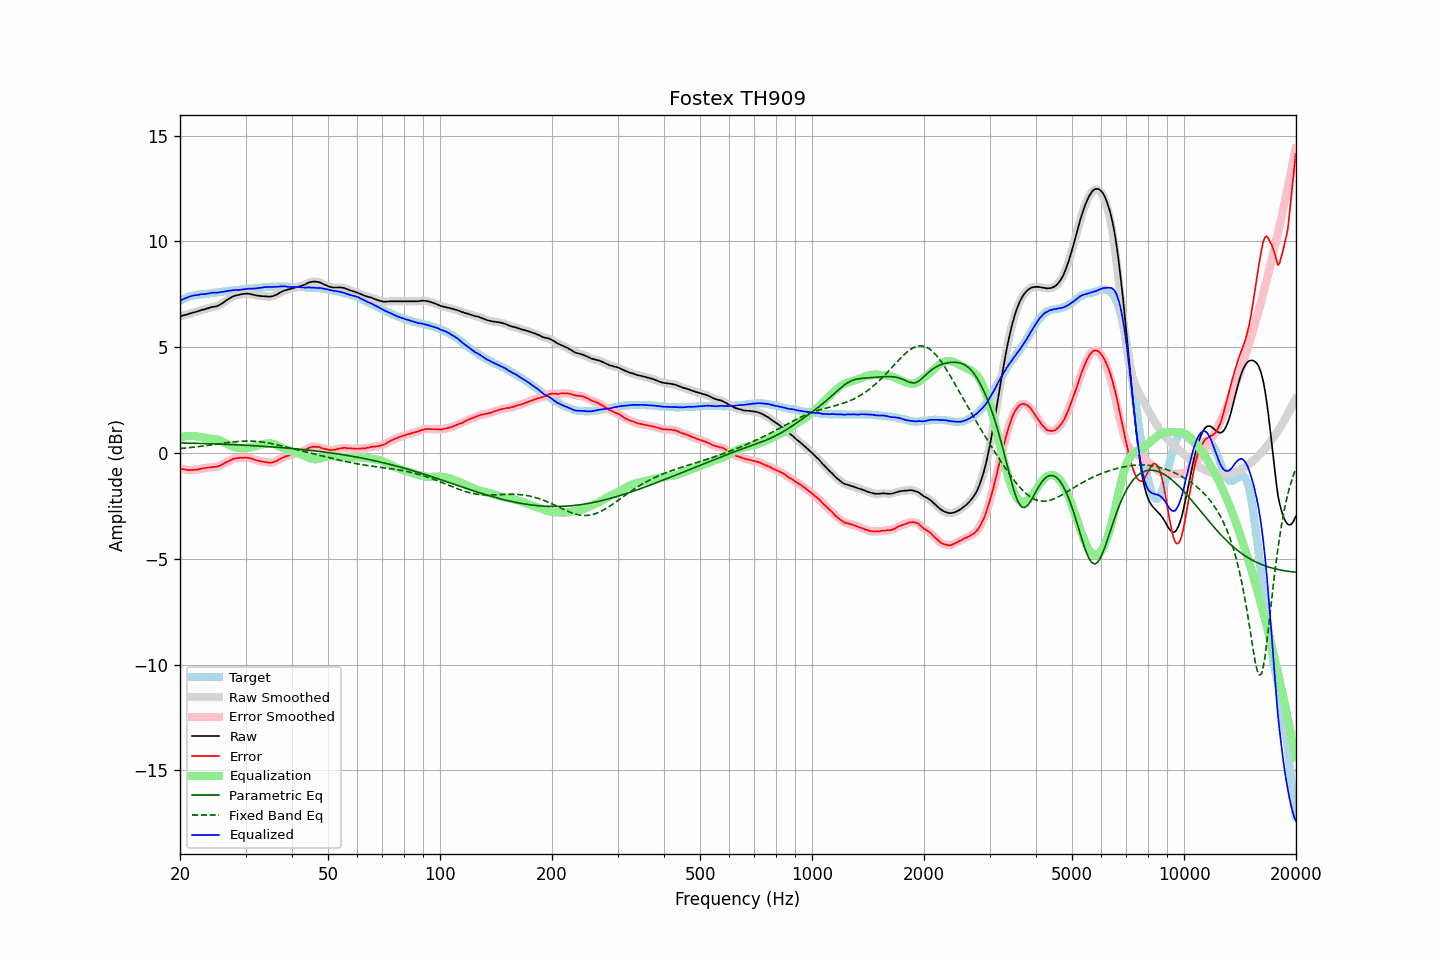

Source data for this figure (header and first rows):
frequency, raw, error, smoothed, error_smoothed, equalization, parametric_eq, fixed_band_eq, equalized_raw, equalized_smoothed, target
20.00, 6.45, -0.74, 6.45, -0.74, 0.73, 0.48, 0.21, 7.18, 7.18, 7.19
20.20, 6.47, -0.76, 6.47, -0.75, 0.75, 0.47, 0.22, 7.22, 7.23, 7.23
20.40, 6.50, -0.77, 6.50, -0.77, 0.77, 0.47, 0.22, 7.27, 7.27, 7.27
20.61, 6.52, -0.78, 6.52, -0.78, 0.78, 0.47, 0.23, 7.30, 7.30, 7.30
20.81, 6.54, -0.80, 6.54, -0.80, 0.79, 0.47, 0.24, 7.34, 7.34, 7.34
21.02, 6.56, -0.82, 6.56, -0.81, 0.80, 0.47, 0.24, 7.36, 7.37, 7.38
21.23, 6.59, -0.81, 6.59, -0.81, 0.81, 0.47, 0.25, 7.40, 7.39, 7.40
21.44, 6.61, -0.81, 6.61, -0.81, 0.81, 0.46, 0.26, 7.42, 7.42, 7.42
21.66, 6.63, -0.81, 6.63, -0.80, 0.81, 0.46, 0.27, 7.44, 7.44, 7.44
21.87, 6.65, -0.80, 6.65, -0.80, 0.80, 0.46, 0.28, 7.45, 7.45, 7.45
22.09, 6.67, -0.80, 6.67, -0.79, 0.79, 0.46, 0.29, 7.46, 7.46, 7.47
22.31, 6.69, -0.79, 6.69, -0.78, 0.78, 0.45, 0.30, 7.47, 7.47, 7.48
22.54, 6.72, -0.77, 6.72, -0.76, 0.76, 0.45, 0.31, 7.48, 7.49, 7.49
22.76, 6.75, -0.75, 6.75, -0.75, 0.75, 0.45, 0.31, 7.50, 7.50, 7.50
22.99, 6.77, -0.73, 6.77, -0.73, 0.74, 0.45, 0.32, 7.51, 7.50, 7.50
23.22, 6.78, -0.73, 6.79, -0.72, 0.72, 0.45, 0.33, 7.50, 7.51, 7.51
23.45, 6.81, -0.71, 6.81, -0.71, 0.71, 0.44, 0.34, 7.52, 7.52, 7.52
23.69, 6.83, -0.70, 6.83, -0.70, 0.70, 0.44, 0.36, 7.53, 7.53, 7.53
23.92, 6.85, -0.69, 6.86, -0.69, 0.69, 0.44, 0.37, 7.54, 7.55, 7.54
24.16, 6.88, -0.68, 6.88, -0.68, 0.68, 0.44, 0.38, 7.56, 7.56, 7.56
24.40, 6.90, -0.68, 6.90, -0.67, 0.67, 0.43, 0.39, 7.58, 7.57, 7.58
24.65, 6.91, -0.66, 6.91, -0.66, 0.66, 0.43, 0.40, 7.58, 7.58, 7.57
24.89, 6.92, -0.66, 6.92, -0.65, 0.65, 0.43, 0.41, 7.57, 7.57, 7.58
25.14, 6.94, -0.65, 6.94, -0.64, 0.63, 0.42, 0.42, 7.58, 7.58, 7.59
25.39, 6.97, -0.62, 6.97, -0.62, 0.61, 0.42, 0.43, 7.58, 7.59, 7.60
25.65, 7.02, -0.60, 7.01, -0.59, 0.58, 0.42, 0.44, 7.60, 7.60, 7.62
25.91, 7.06, -0.56, 7.06, -0.56, 0.55, 0.42, 0.45, 7.61, 7.61, 7.62
26.16, 7.11, -0.51, 7.11, -0.51, 0.51, 0.41, 0.46, 7.63, 7.63, 7.63
26.43, 7.17, -0.47, 7.17, -0.47, 0.47, 0.41, 0.48, 7.64, 7.64, 7.64
26.69, 7.22, -0.43, 7.22, -0.43, 0.43, 0.41, 0.49, 7.65, 7.65, 7.65
26.96, 7.27, -0.40, 7.27, -0.39, 0.39, 0.40, 0.50, 7.66, 7.66, 7.67
27.23, 7.32, -0.36, 7.32, -0.35, 0.35, 0.40, 0.51, 7.67, 7.67, 7.68
27.50, 7.36, -0.32, 7.36, -0.32, 0.32, 0.40, 0.51, 7.68, 7.68, 7.68
27.77, 7.40, -0.28, 7.40, -0.28, 0.29, 0.39, 0.52, 7.69, 7.69, 7.68
28.05, 7.43, -0.27, 7.43, -0.26, 0.27, 0.39, 0.53, 7.70, 7.70, 7.70
28.33, 7.45, -0.25, 7.45, -0.25, 0.25, 0.39, 0.54, 7.70, 7.70, 7.70
28.62, 7.46, -0.25, 7.47, -0.24, 0.24, 0.38, 0.54, 7.70, 7.70, 7.71
28.90, 7.48, -0.24, 7.48, -0.23, 0.23, 0.38, 0.55, 7.71, 7.71, 7.72
29.19, 7.50, -0.22, 7.50, -0.23, 0.22, 0.37, 0.56, 7.72, 7.72, 7.72
29.48, 7.51, -0.24, 7.51, -0.22, 0.22, 0.37, 0.56, 7.73, 7.73, 7.75
29.78, 7.52, -0.22, 7.52, -0.22, 0.22, 0.37, 0.56, 7.74, 7.74, 7.74
30.08, 7.53, -0.22, 7.53, -0.22, 0.22, 0.36, 0.56, 7.75, 7.75, 7.75
30.38, 7.53, -0.22, 7.53, -0.22, 0.23, 0.36, 0.56, 7.76, 7.76, 7.75
30.68, 7.52, -0.25, 7.52, -0.24, 0.24, 0.36, 0.56, 7.76, 7.77, 7.77
30.99, 7.51, -0.26, 7.51, -0.26, 0.26, 0.35, 0.56, 7.77, 7.77, 7.77
31.30, 7.49, -0.28, 7.49, -0.28, 0.28, 0.35, 0.56, 7.77, 7.77, 7.77
31.61, 7.47, -0.31, 7.47, -0.30, 0.30, 0.34, 0.56, 7.77, 7.77, 7.78
31.93, 7.45, -0.34, 7.45, -0.33, 0.32, 0.34, 0.55, 7.78, 7.78, 7.79
32.24, 7.44, -0.35, 7.44, -0.35, 0.35, 0.33, 0.54, 7.79, 7.79, 7.79
32.57, 7.43, -0.38, 7.43, -0.37, 0.37, 0.33, 0.54, 7.80, 7.80, 7.81
32.89, 7.42, -0.39, 7.42, -0.39, 0.39, 0.32, 0.53, 7.81, 7.81, 7.81
33.22, 7.41, -0.41, 7.41, -0.41, 0.41, 0.32, 0.52, 7.82, 7.82, 7.82
33.55, 7.41, -0.42, 7.41, -0.42, 0.42, 0.31, 0.51, 7.83, 7.83, 7.83
33.89, 7.40, -0.44, 7.40, -0.43, 0.44, 0.31, 0.50, 7.84, 7.84, 7.84
34.23, 7.40, -0.44, 7.40, -0.44, 0.45, 0.30, 0.48, 7.85, 7.84, 7.84
34.57, 7.39, -0.46, 7.39, -0.45, 0.45, 0.30, 0.47, 7.84, 7.84, 7.85
34.92, 7.39, -0.46, 7.39, -0.46, 0.45, 0.29, 0.46, 7.84, 7.84, 7.85
35.27, 7.40, -0.46, 7.40, -0.45, 0.44, 0.29, 0.44, 7.84, 7.84, 7.86
35.62, 7.42, -0.44, 7.42, -0.44, 0.43, 0.28, 0.43, 7.85, 7.85, 7.86
35.97, 7.45, -0.41, 7.45, -0.41, 0.40, 0.28, 0.41, 7.85, 7.85, 7.86
... 635 more rows
